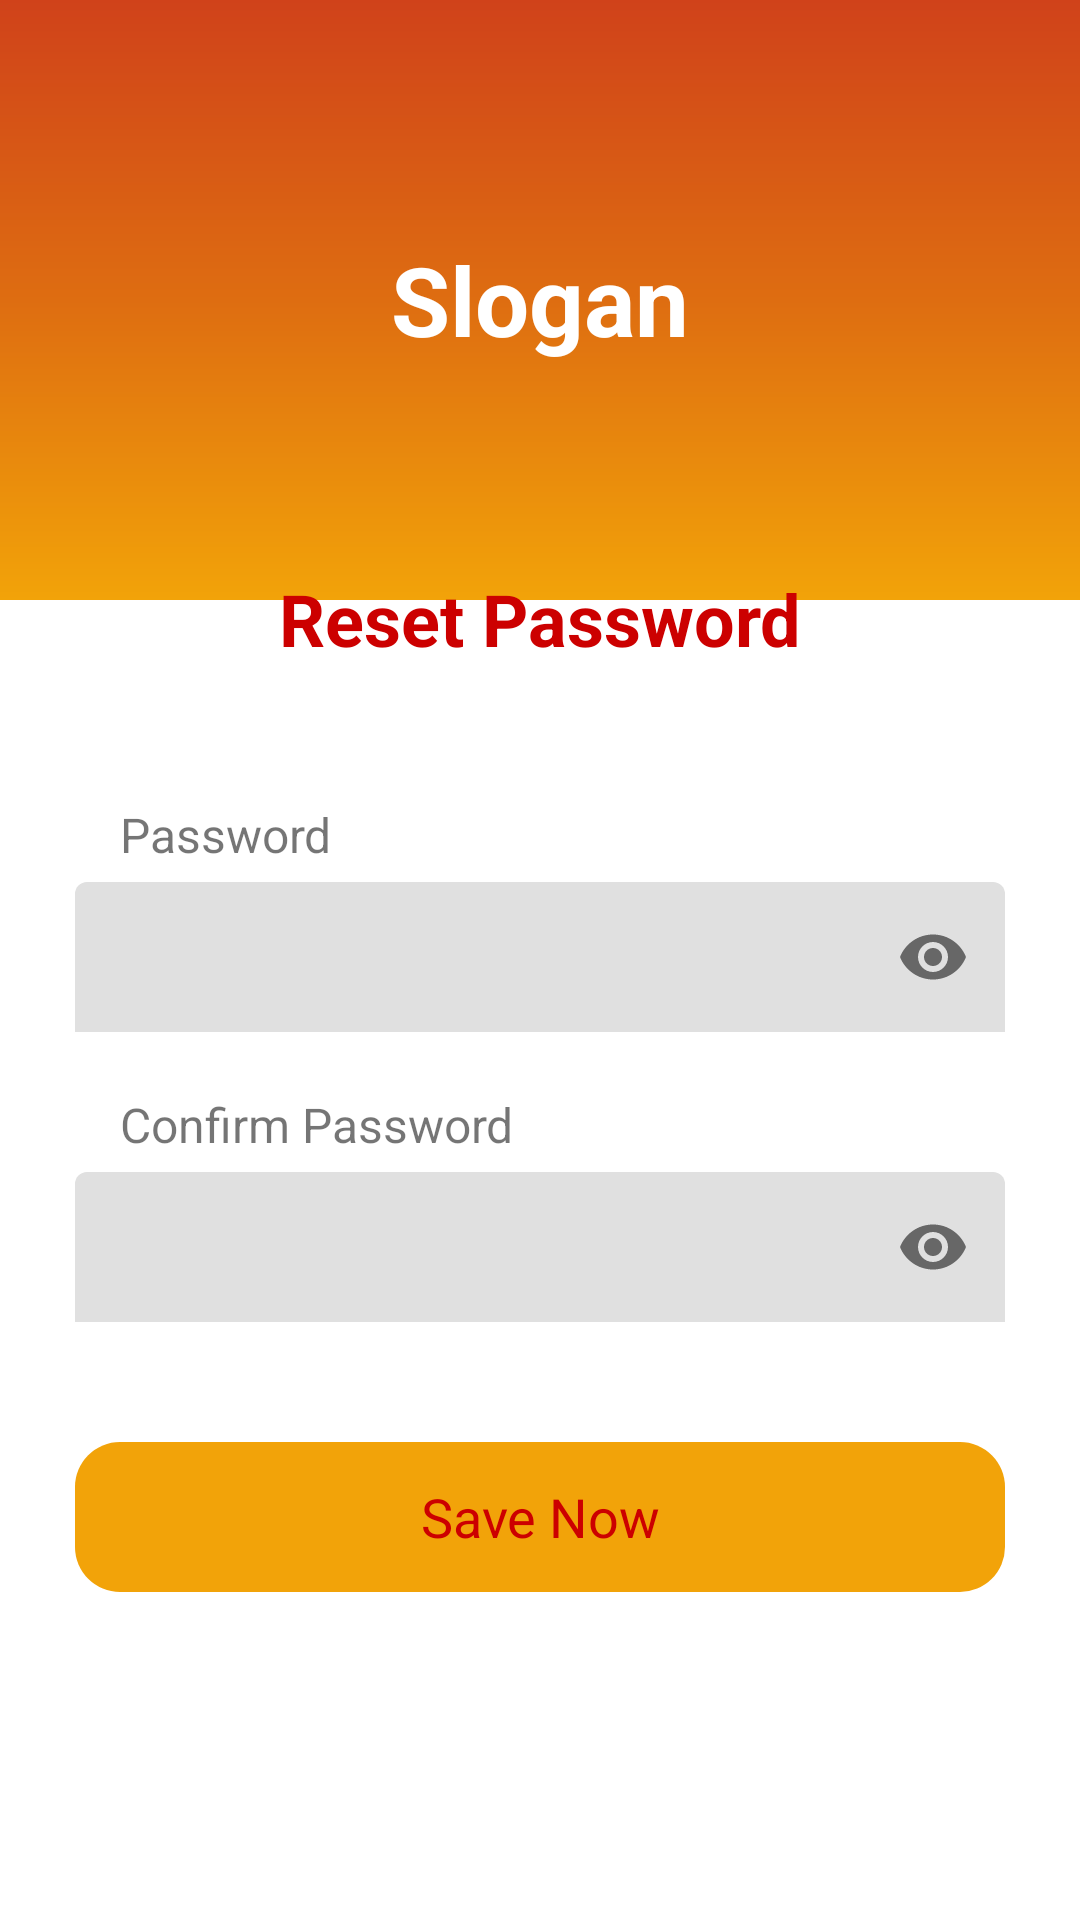

Android layout source for this screen:
<!-- AndroidManifest.xml: application theme Theme.LOANUSER -->
<!-- res/layout/activity_reset_password.xml -->
<?xml version="1.0" encoding="utf-8"?>
<LinearLayout xmlns:android="http://schemas.android.com/apk/res/android"
    xmlns:app="http://schemas.android.com/apk/res-auto"
    xmlns:tools="http://schemas.android.com/tools"
    android:layout_width="match_parent"
    android:layout_height="match_parent"
    android:orientation="vertical"
    tools:context=".ResetPasswordActivity">

    <RelativeLayout
        android:layout_width="match_parent"
        android:layout_height="wrap_content">


        <RelativeLayout
            android:layout_width="match_parent"
            android:layout_height="200dp"
            android:background="@drawable/splash_screen_background">

            <TextView
                android:layout_width="wrap_content"
                android:layout_height="wrap_content"
                android:layout_centerInParent="true"
                android:text="Slogan"
                android:textColor="@android:color/white"
                android:textSize="32sp"
                android:textStyle="bold" />

        </RelativeLayout>

        <ImageView
            android:id="@+id/logo"
            android:layout_width="wrap_content"
            android:layout_height="wrap_content"
            android:layout_centerHorizontal="true"
            android:layout_marginTop="165dp"
            android:src="@mipmap/ic_launcher" />


        <TextView
            android:id="@+id/signUpText"
            android:layout_width="wrap_content"
            android:layout_height="wrap_content"
            android:layout_below="@id/logo"
            android:layout_centerHorizontal="true"
            android:layout_marginTop="25dp"
            android:text="Reset Password"
            android:textColor="@android:color/holo_red_dark"
            android:textSize="24sp"
            android:textStyle="bold" />

        <LinearLayout
            android:layout_width="match_parent"
            android:layout_height="match_parent"
            android:layout_below="@id/signUpText"
            android:layout_margin="25dp"
            android:orientation="vertical">

            <LinearLayout
                android:layout_width="match_parent"
                android:layout_height="wrap_content"
                android:layout_marginTop="20dp"
                android:orientation="vertical">

                <TextView
                    android:layout_marginStart="15dp"
                    android:layout_width="wrap_content"
                    android:layout_height="wrap_content"
                    android:text="Password"
                    android:textSize="16sp" />

                <com.google.android.material.textfield.TextInputLayout
                    android:layout_width="match_parent"
                    app:passwordToggleEnabled="true"
                    app:boxStrokeWidth="0dp"
                    app:boxStrokeWidthFocused="0dp"
                    android:layout_height="wrap_content">

                    <EditText
                        android:id="@+id/firstPassword"
                        android:layout_width="match_parent"
                        android:layout_height="50dp"
                        android:layout_marginTop="5dp"
                        android:paddingStart="15dp"
                        android:inputType="textPassword"
                        android:background="@drawable/edit_text_back" />

                </com.google.android.material.textfield.TextInputLayout>


            </LinearLayout>

            <LinearLayout
                android:layout_width="match_parent"
                android:layout_height="wrap_content"
                android:layout_marginTop="20dp"
                android:orientation="vertical">


                <TextView
                    android:layout_marginStart="15dp"
                    android:layout_width="wrap_content"
                    android:layout_height="wrap_content"
                    android:text="Confirm Password"
                    android:textSize="16sp" />

                <com.google.android.material.textfield.TextInputLayout
                    android:layout_width="match_parent"
                    app:passwordToggleEnabled="true"
                    android:layout_height="wrap_content"
                    app:boxStrokeWidth="0dp"
                    app:boxStrokeWidthFocused="0dp"
                    >

                    <EditText
                        android:id="@+id/confirmPassword"
                        android:layout_width="match_parent"
                        android:layout_height="50dp"
                        android:layout_marginTop="5dp"
                        android:paddingStart="15dp"
                        android:inputType="textPassword"
                        android:background="@drawable/edit_text_back" />

                </com.google.android.material.textfield.TextInputLayout>



            </LinearLayout>

            <TextView
                android:id="@+id/savePassword"
                android:layout_width="match_parent"
                android:layout_height="50dp"
                android:layout_gravity="center"
                android:layout_marginTop="40dp"
                android:background="@drawable/btn_background_yellow"
                android:gravity="center"
                android:text="Save Now"
                android:textColor="@android:color/holo_red_dark"
                android:textSize="18sp"
                android:textStyle="normal" />

        </LinearLayout>

    </RelativeLayout>

</LinearLayout>
<!-- resources referenced by this layout -->
<resources>
  <!-- drawable btn_background_yellow (drawable) -->
  <?xml version="1.0" encoding="utf-8"?>
  <shape xmlns:android="http://schemas.android.com/apk/res/android"
      android:shape="rectangle"
      >
  
      <solid
          android:color="#f2a309"
          />
  
      <corners
          android:radius="15dp"
          />
  
  </shape>
  <!-- drawable splash_screen_background (drawable) -->
  <?xml version="1.0" encoding="utf-8"?>
  <shape xmlns:android="http://schemas.android.com/apk/res/android"
      android:shape="rectangle"
      >
  
      <gradient
          android:startColor="#d0421a"
          android:centerColor="#de6d11"
          android:endColor="#f2a309"
          android:angle="270"
          />
  
  </shape>
  <style name="Theme.LOANUSER" parent="Theme.MaterialComponents.DayNight.NoActionBar">
          
          <item name="colorPrimary">@color/purple_500</item>
          <item name="colorPrimaryVariant">@color/purple_700</item>
          <item name="colorOnPrimary">@color/white</item>
          
          <item name="colorSecondary">@color/teal_200</item>
          <item name="colorSecondaryVariant">@color/teal_700</item>
          <item name="colorOnSecondary">@color/black</item>
          
          <item name="android:statusBarColor" tools:targetApi="l">?attr/colorPrimaryVariant</item>
          
      </style>
  <!-- not gathered from this repository: default colours our renderer supplied (Android Studio template values) -->
  <color name="purple_500">#FF6200EE</color>
  <color name="purple_700">#FF3700B3</color>
  <color name="teal_200">#FF03DAC5</color>
  <color name="teal_700">#FF018786</color>
  <color name="black">#FF000000</color>
  <color name="white">#FFFFFFFF</color>
</resources>
